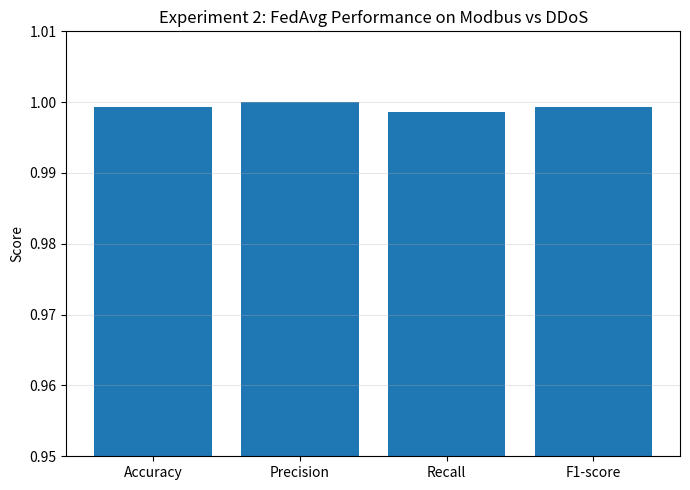

The matplotlib source for this figure:
from pathlib import Path
import matplotlib.pyplot as plt

Path("plot_outputs").mkdir(exist_ok=True)

metrics = ["Accuracy", "Precision", "Recall", "F1-score"]
values = [0.9993, 1.0000, 0.9986, 0.9993]

plt.figure(figsize=(7, 5))
plt.bar(metrics, values)

plt.title("Experiment 2: FedAvg Performance on Modbus vs DDoS")
plt.ylabel("Score")
plt.ylim(0.95, 1.01)
plt.grid(axis="y", alpha=0.3)

plt.tight_layout()
plt.savefig("plot_outputs/experiment2_fedavg_performance.png", dpi=300, bbox_inches="tight")
plt.show()
